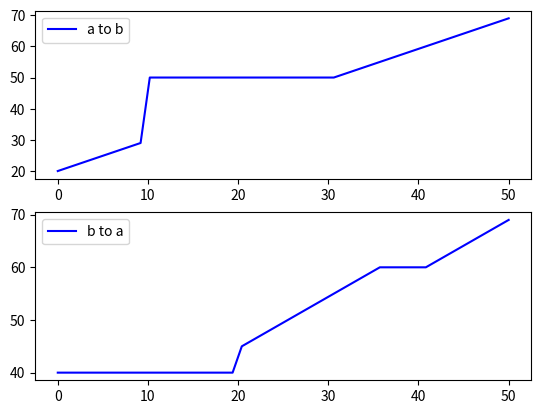

This figure's Python source:
import copy
import matplotlib.pyplot as plt
import numpy as np


class Formula(object):
    """
    the formula is either a linear function f = t(timestep) + coefficient * d(u,v)
    or f = const
    """

    def __init__(self, coefficient, weight, constant):
        self.intercept = 0
        self.coefficient = coefficient
        self.weight = weight
        self.constant = constant
        if self.constant == 0:
            self.isConst = False
            self.setIntercept()
        else:
            self.isConst = True

    def eval(self, timestep):
        if self.isConst:
            return self.constant
        else:
            return timestep + self.intercept

    def compose(self, next_formula):
        if self.isConst and not next_formula.isConst:
            return Formula([], [], self.constant + next_formula.intercept)
        elif next_formula.isConst:
            return copy.deepcopy(next_formula)
        else:
            new_coefficient = self.coefficient + next_formula.coefficient
            new_weight = self.weight + next_formula.weight
            return Formula(new_coefficient, new_weight, 0)

    def eval_reverse(self, y):
        assert (not self.isConst)
        return y - self.intercept

    def setIntercept(self):
        multiply = 0
        assert len(self.coefficient) == len(self.weight)
        for i in range(len(self.coefficient)):
            multiply += self.coefficient[i] * self.weight[i]
        self.intercept = int(multiply)  # TODO: check this

    def __repr__(self):
        if self.isConst:
            return f'f={self.constant}'
        else:
            return f'f=t+{self.intercept}'


def formula_parser(function_str, weight):
    if function_str.isalnum():
        return Formula([], [], int(function_str))
    else:
        coefficient = [float(''.join(function_str[1:]))]
        weight = [weight]
        return Formula(coefficient, weight, 0)


# def calculate_function_reverse(function, weight, current_time):
#     coefficient = float(''.join(function[1:]))
#     return current_time - weight * coefficient


def merge(a, b):
    result = {}
    keys_list_b = list(sorted(b.keys()))
    i = 0
    for key in sorted(a.keys()):
        # calculate y at interval boarders
        print('-------------------------------------')

        print(f'a x range={key}')
        start_time = key[0]
        end_time = key[1]
        a_start = a[key].eval(start_time)
        a_end = a[key].eval(end_time)
        print('Outer loop')
        print(f'a y range=({a_start}, {a_end})')

        while i < len(keys_list_b):
            # find y1 y2 (a_start, a_end) falls into which interval of b
            b_start = keys_list_b[i][0]
            b_end = keys_list_b[i][1]
            print('Inner loop')

            print(f'b range= ({b_start}, {b_end})')
            if b_start <= a_start < b_end <= a_end:
                # TODO: double check
                print(1)
                new_interval = (a[key].eval_reverse(a_start), a[key].eval_reverse(b_end))
                result[new_interval] = a[key].compose(b[keys_list_b[i]])
                i += 1
                if a_end == b_end:
                    print('break')
                    break

                a_start = b_end
                print(f'a y range= ({a_start}, {a_end})')
            elif a_start <= b_start and a_end > b_end:
                print(2)
                # consume current interval and go to next b
                i += 1
            elif a_start <= b_start < a_end < b_end:
                print(3)
                new_interval = (a[key].eval_reverse(b_start), end_time)
                result[new_interval] = a[key].compose(b[keys_list_b[i]])
                break
            elif a_start >= b_start and a_end < b_end:
                print(4)
                new_interval = (start_time, end_time)
                result[new_interval] = a[key].compose(b[keys_list_b[i]])
                break
            elif a_start >= b_end:
                print(5)
                print('skip')
                i += 1
            else:
                print(6)
                print('didnt find mach pattern')
                break

        # after used all b intervals, check if a has remaining
        # compose the remaining of a with the last interval of b
        if i == len(keys_list_b) and a_start <= a_end:
            print('****', a_start, a_end)
            if (a_start < a_end):
                new_interval = (a[key].eval_reverse(a_start), a[key].eval_reverse(a_end))
            else:
                new_interval = (start_time, end_time)

            result[new_interval] = a[key].compose(b[keys_list_b[i - 1]])
            print('Add new interval:', new_interval)

    # TODO: if there are consecutive intervals that has same formula, merge the two

    return result


def fifo(a):
    """from last interval, check the two neighbouring interval
    modify to FIFO
    """
    result = {}
    reversed_keys_list = list(reversed(list(a.keys())))
    last_interval = reversed_keys_list[0]
    # add the last interval directly
    result[last_interval] = copy.deepcopy(a[last_interval])
    for i, key in enumerate(reversed_keys_list):
        # calculate the result at interval boarders
        if i < len(reversed_keys_list) - 1:
            current_interval = reversed_keys_list[i]
            previous_interval = reversed_keys_list[i + 1]
            start_time_of_cur = current_interval[0]
            end_time_of_pre = previous_interval[1]
            # print(f'checking current={reversed_keys_list[i]}, pre={reversed_keys_list[i + 1]}',
            #       start_time_of_cur, end_time_of_pre)
            weight_of_cur_start = a[current_interval].eval(start_time_of_cur)
            weight_of_pre_end = a[previous_interval].eval(end_time_of_pre)
            if weight_of_pre_end <= weight_of_cur_start:
                result[previous_interval] = copy.deepcopy(a[previous_interval])
            else:
                start_time_of_pre = previous_interval[0]
                weight_of_pre_start = a[previous_interval].eval(start_time_of_pre)
                if weight_of_pre_start >= weight_of_cur_start:
                    result[previous_interval] = Formula([], [], (int(weight_of_cur_start)))
                else:
                    # split the previous interval into two. The first part is the same
                    # the second part equals to weight_of_cur_start
                    changing_timestep = a[previous_interval].eval_reverse(weight_of_cur_start)
                    result[(changing_timestep, end_time_of_pre)] = Formula([], [], (int(weight_of_cur_start)))
                    result[(start_time_of_pre, changing_timestep)] = copy.deepcopy(a[previous_interval])
    return result


def show_plot_before_and_after_fifo(a, a_prime):
    y1 = np.array([])
    y2 = np.array([])
    end_of_linespace = 0
    for k in sorted(a.keys()):
        v = a[k]
        print(k, v)
        new = np.linspace(v.eval(k[0]), v.eval(k[1] - 1), k[1] - k[0])
        y1 = np.append(y1, new)
        end_of_linespace = max(end_of_linespace, k[1])
    for k in sorted(a_prime.keys()):
        v = a_prime[k]
        print(k, v)
        new = np.linspace(v.eval(k[0]), v.eval(k[1] - 1), k[1] - k[0])
        y2 = np.append(y2, new)
    x = np.linspace(0, end_of_linespace, end_of_linespace)
    plt.figure(figsize=(6,5))
    l = plt.plot(x, y1, 'b', label='original')
    l2 = plt.plot(x, y2, 'g', label='FIFO')
    plt.legend()
    plt.show()


def show_plot(a, b):
    y1 = np.array([])
    y2 = np.array([])
    start_of_linespace = 0
    end_of_linespace = 0
    end_of_linespace_y2 = 0
    for k in sorted(a.keys()):
        v = a[k]
        new = np.linspace(v.eval(k[0]), v.eval(k[1] - 1), k[1] - k[0])
        y1 = np.append(y1, new)
        end_of_linespace = max(end_of_linespace, k[1])
    for k in sorted(b.keys()):
        v = b[k]
        new = np.linspace(v.eval(k[0]), v.eval(k[1] - 1), k[1] - k[0])
        y2 = np.append(y2, new)
        end_of_linespace_y2 = max(end_of_linespace_y2, k[1])

    plt.subplot(211)
    x = np.linspace(start_of_linespace, end_of_linespace, end_of_linespace)
    plt.plot(x, y1, 'b', label='a to b')
    plt.legend()

    plt.subplot(212)
    x = np.linspace(start_of_linespace, end_of_linespace_y2, end_of_linespace_y2)
    plt.plot(x, y2, 'b', label='b to a')
    plt.legend()
    plt.show()


if __name__ == "__main__":
    a = {(0, 10): "t+1", (10, 30): "t+50", (30, 50): "t+1"}
    b = {(0, 20): "t+1", (20, 40): "t+1.5", (40, 50): "t+1"}
    weight_a = 10
    weight_b = 10
    for k, v in a.items():
        a[k] = formula_parser(v, weight_a)
    for k, v in b.items():
        b[k] = formula_parser(v, weight_b)

    a_prime = fifo(a)
    b_prime = fifo(b)
    print(f'After fifo: a={a_prime} \n'

          f'b={b_prime}')
    result = merge(b_prime, a_prime)
    print(result)
    # show_plot_before_and_after_fifo(a, a_prime)
    # show_plot_before_and_after_fifo(b, b_prime)
    show_plot(merge(a_prime, b_prime), merge(b_prime, a_prime))

    # example
    # a = {(0, 25): "t+1", (25, 50): "t+0.5"}
    # weight_a = 10
    # for k, v in a.items():
    #     a[k] = formula_parser(v, weight_a)
    # a_prime = fifo(a)
    # show_plot_before_and_after_fifo(a, a_prime)
    #


